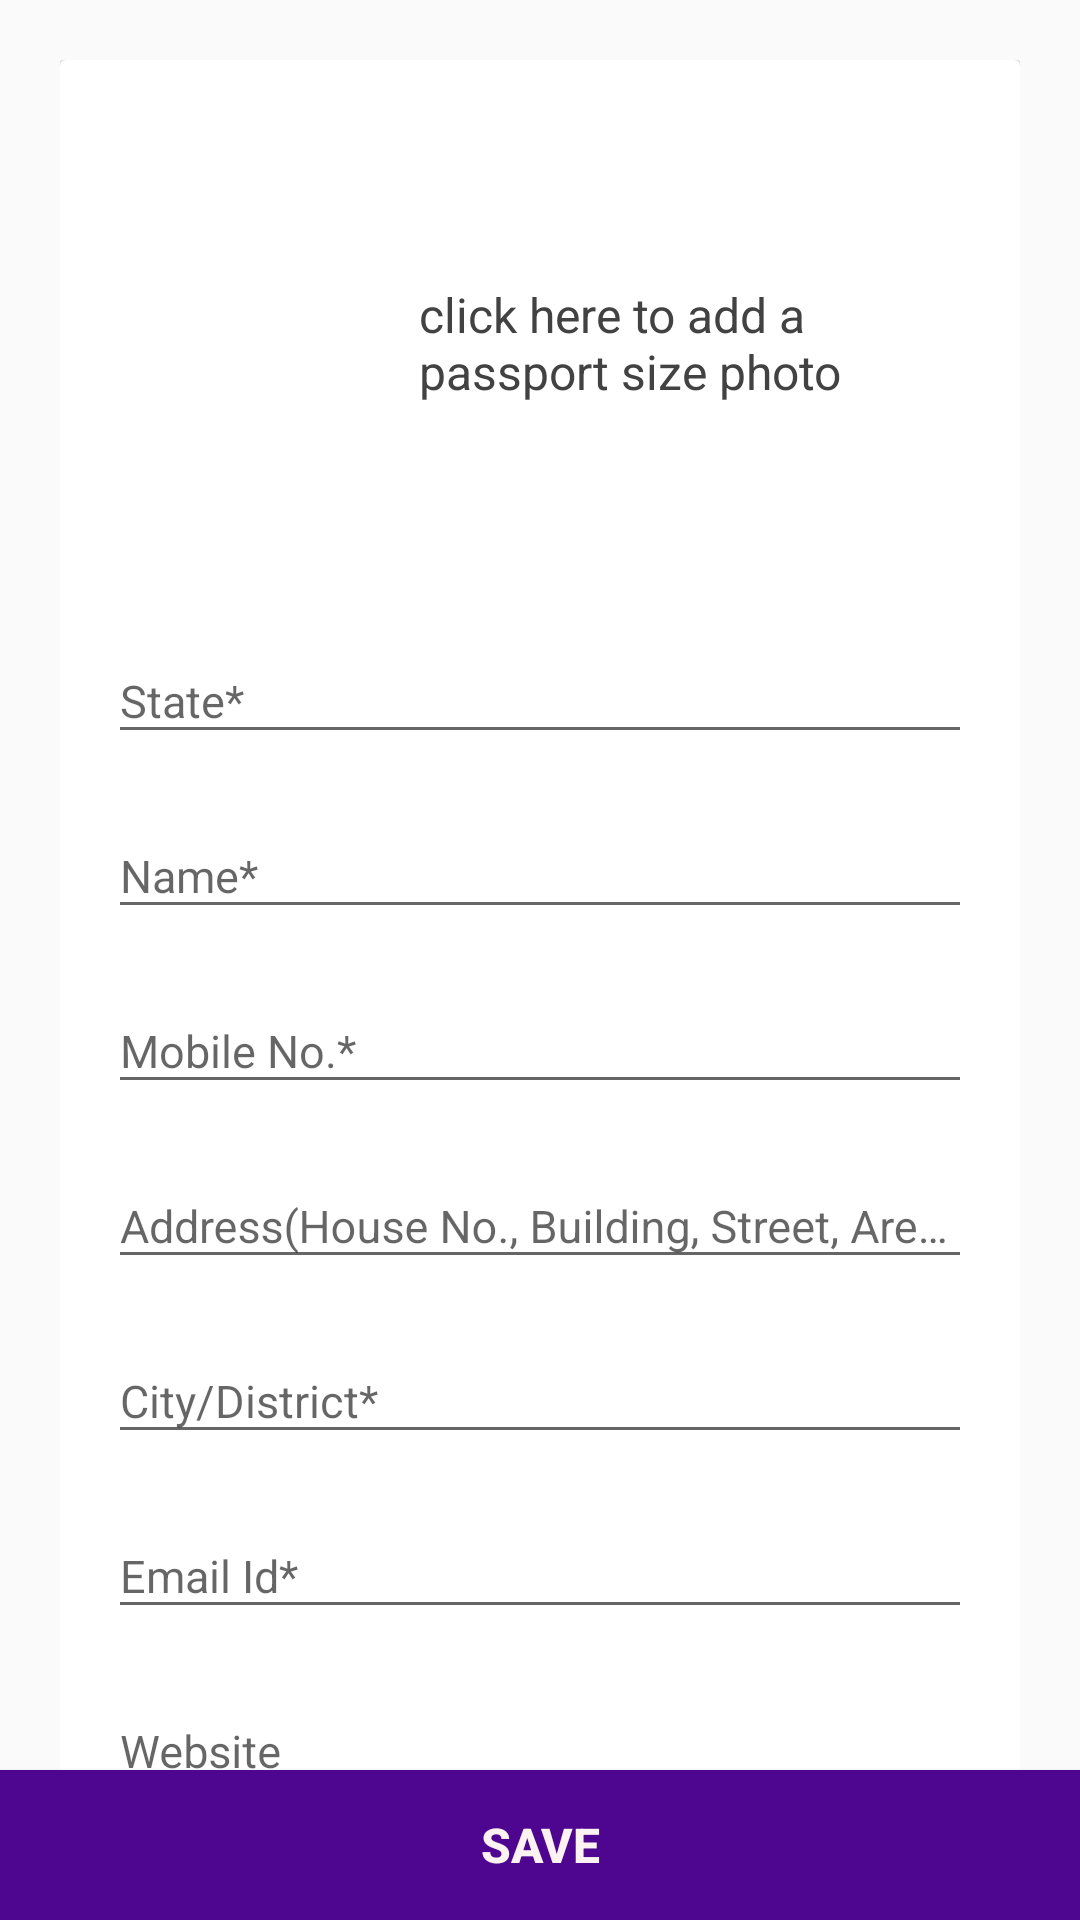

The Android layout XML behind this screen, and the referenced resources:
<!-- AndroidManifest.xml: application theme AppTheme -->
<!-- res/layout/activity_project_description.xml -->
<?xml version="1.0" encoding="utf-8"?>
<androidx.coordinatorlayout.widget.CoordinatorLayout
xmlns:android="http://schemas.android.com/apk/res/android"
    xmlns:app="http://schemas.android.com/apk/res-auto"
    xmlns:tools="http://schemas.android.com/tools"
android:layout_width="match_parent"
android:layout_height="match_parent"
tools:context=".form"
android:orientation="vertical">

    <androidx.core.widget.NestedScrollView
        android:layout_width="match_parent"
        android:layout_height="wrap_content"
        android:layout_margin="20dp">
<RelativeLayout

    android:layout_width="match_parent"
    android:layout_height="wrap_content"
    tools:context=".form"
    >

    <androidx.cardview.widget.CardView
        android:id="@+id/card_view_user_info_temp"
        android:layout_width="match_parent"
        android:layout_height="wrap_content"
        >
        <LinearLayout
            android:layout_width="match_parent"
            android:layout_height="wrap_content"
            android:orientation="vertical"
            android:padding="16dp">

        <LinearLayout
            android:id="@+id/profile_pic_layout"
            android:layout_width="match_parent"
            android:layout_height="wrap_content"
            android:orientation="horizontal"
            android:padding="16dp"
            >


            <ImageView
                android:id="@+id/profile_pic"
                android:layout_width="175dp"
                android:layout_height="125dp"
                android:layout_weight="1"
                android:layout_gravity="start"
                app:srcCompat="@drawable/ic_menu_gallery" />

            <TextView
                android:id="@+id/textView"
                android:layout_width="wrap_content"
                android:layout_height="wrap_content"
                android:layout_weight="1"
                android:layout_gravity="center"
                android:textSize="16sp"
                android:text="@string/click_here_to_add_a_passport_size_photo"
                android:textColor="@color/cardview_dark_background"
                tools:ignore="PrivateResource" />

        </LinearLayout>

            <com.google.android.material.textfield.TextInputLayout
                android:id="@+id/text_layout_state"
                android:layout_width="match_parent"
                android:layout_height="wrap_content"
                android:layout_marginTop="10dp">

                <com.google.android.material.textfield.TextInputEditText
                    android:id="@+id/temp_user_state"
                    android:layout_width="match_parent"
                    android:layout_height="wrap_content"
                    android:hint="@string/state"
                    android:inputType="textPostalAddress"
                    android:textSize="15sp" />
            </com.google.android.material.textfield.TextInputLayout>

            <com.google.android.material.textfield.TextInputLayout
                android:layout_width="match_parent"
                android:layout_height="wrap_content"
                android:id="@+id/text_layout_name"
                android:layout_marginTop="10dp"
                >
                <com.google.android.material.textfield.TextInputEditText
                    android:layout_width="match_parent"
                    android:layout_height="wrap_content"
                    android:id="@+id/temp_user_name"
                    android:inputType="textPersonName"
                    android:textSize="15sp"
                    android:hint="@string/Name"/>
            </com.google.android.material.textfield.TextInputLayout>

            <com.google.android.material.textfield.TextInputLayout
                android:layout_width="match_parent"
                android:layout_height="wrap_content"
                android:id="@+id/text_layout_mobile"
                android:layout_marginTop="10dp"
                >

                <com.google.android.material.textfield.TextInputEditText
                    android:id="@+id/temp_user_mobile"
                    android:layout_width="match_parent"
                    android:layout_height="wrap_content"

                    android:hint="@string/phone"
                    android:inputType="textPhonetic"
                    android:textSize="15sp" />



            </com.google.android.material.textfield.TextInputLayout>

            <com.google.android.material.textfield.TextInputLayout
                android:layout_width="match_parent"
                android:layout_height="wrap_content"
                android:id="@+id/text_layout_address"
                android:layout_marginTop="10dp"
                >
                <com.google.android.material.textfield.TextInputEditText
                    android:layout_width="match_parent"
                    android:layout_height="wrap_content"
                    android:id="@+id/temp_user_address"
                    android:inputType="textPostalAddress"
                    android:textSize="15sp"
                    android:hint="@string/address"/>
            </com.google.android.material.textfield.TextInputLayout>

            <com.google.android.material.textfield.TextInputLayout
                android:layout_width="match_parent"
                android:layout_height="wrap_content"
                android:id="@+id/text_layout_city"
                android:layout_marginTop="10dp"
                >
                <com.google.android.material.textfield.TextInputEditText
                    android:layout_width="match_parent"
                    android:layout_height="wrap_content"
                    android:id="@+id/temp_user_city"
                    android:inputType="textPostalAddress"
                    android:textSize="15sp"
                    android:hint="@string/city"/>
            </com.google.android.material.textfield.TextInputLayout>

            <com.google.android.material.textfield.TextInputLayout
                android:layout_width="match_parent"
                android:layout_height="wrap_content"
                android:id="@+id/text_layout_email"
                android:layout_marginTop="10dp"
                >
                <com.google.android.material.textfield.TextInputEditText
                    android:layout_width="match_parent"
                    android:layout_height="wrap_content"
                    android:id="@+id/temp_user_email"
                    android:inputType="textEmailAddress"
                    android:textSize="15sp"
                    android:hint="@string/email"/>
            </com.google.android.material.textfield.TextInputLayout>

            <com.google.android.material.textfield.TextInputLayout
                android:layout_width="match_parent"
                android:layout_height="wrap_content"
                android:id="@+id/text_layout_website_url"
                android:layout_marginTop="10dp"
                >
                <com.google.android.material.textfield.TextInputEditText
                    android:layout_width="match_parent"
                    android:layout_height="wrap_content"
                    android:id="@+id/temp_user_website_url"
                    android:inputType="textUri"
                    android:textSize="15sp"
                    android:hint="@string/website"/>
            </com.google.android.material.textfield.TextInputLayout>

            <com.google.android.material.textfield.TextInputLayout
                android:layout_width="match_parent"
                android:layout_height="wrap_content"
                android:id="@+id/text_layout_instagram_url"
                android:layout_marginTop="10dp"
                >
                <com.google.android.material.textfield.TextInputEditText
                    android:layout_width="match_parent"
                    android:layout_height="wrap_content"
                    android:id="@+id/temp_user_instagram_url"
                    android:inputType="textUri"
                    android:textSize="15sp"
                    android:hint="@string/instagram"/>
            </com.google.android.material.textfield.TextInputLayout>

            <com.google.android.material.textfield.TextInputLayout
                android:layout_width="match_parent"
                android:layout_height="wrap_content"
                android:id="@+id/text_layout_facebook_url"
                android:layout_marginTop="10dp"
                >
                <com.google.android.material.textfield.TextInputEditText
                    android:layout_width="match_parent"
                    android:layout_height="wrap_content"
                    android:id="@+id/temp_user_facebook_url"
                    android:inputType="textUri"
                    android:textSize="15sp"
                    android:hint="@string/facebook"/>
            </com.google.android.material.textfield.TextInputLayout>

            <com.google.android.material.textfield.TextInputLayout
                android:layout_width="match_parent"
                android:layout_height="wrap_content"
                android:id="@+id/text_layout_linked_in_url"
                android:layout_marginTop="10dp"
                >
                <com.google.android.material.textfield.TextInputEditText
                    android:layout_width="match_parent"
                    android:layout_height="wrap_content"
                    android:id="@+id/temp_user_linked_in_url"
                    android:inputType="textUri"
                    android:textSize="15sp"
                    android:hint="@string/linked_in"/>
            </com.google.android.material.textfield.TextInputLayout>

            <com.google.android.material.textfield.TextInputLayout
                android:layout_width="match_parent"
                android:layout_height="wrap_content"
                android:id="@+id/text_layout_designation"
                android:layout_marginTop="10dp"
                >
                <com.google.android.material.textfield.TextInputEditText
                    android:layout_width="match_parent"
                    android:layout_height="wrap_content"
                    android:id="@+id/temp_user_designation"
                    android:inputType="textCapWords"
                    android:textSize="15sp"
                    android:hint="@string/designation"/>
            </com.google.android.material.textfield.TextInputLayout>

            <com.google.android.material.textfield.TextInputLayout
                android:layout_width="match_parent"
                android:layout_height="wrap_content"
                android:id="@+id/text_layout_work_type"
                android:layout_marginTop="10dp"
                >
                <com.google.android.material.textfield.TextInputEditText
                    android:layout_width="match_parent"
                    android:layout_height="wrap_content"
                    android:id="@+id/temp_user_work_type"
                    android:inputType="textCapWords"
                    android:textSize="15sp"
                    android:hint="@string/profession"/>
            </com.google.android.material.textfield.TextInputLayout>






        </LinearLayout>
    </androidx.cardview.widget.CardView>


</RelativeLayout>
    </androidx.core.widget.NestedScrollView>
    <Button
        android:id="@+id/Save_Button"
        android:layout_width="match_parent"
        android:layout_height="50dp"

        android:background="@color/color_purple"
        android:gravity="center_vertical"
        android:text="@string/save"
        android:textAlignment="center"
        android:textAllCaps="true"
        android:textColor="@color/colorWhite"
        android:textSize="16sp"
        android:textStyle="bold"
        app:layout_behavior="com.google.android.material.bottomsheet.BottomSheetBehavior"
        />



</androidx.coordinatorlayout.widget.CoordinatorLayout>
<!-- resources referenced by this layout -->
<resources>
  <color name="colorWhite">#FCF2F2</color>
  <color name="color_purple">#4E058F</color>
  <string name="Name">Name*</string>
  <string name="address">Address(House No., Building, Street, Area)*</string>
  <string name="city">City/District*</string>
  <string name="click_here_to_add_a_passport_size_photo">click here to add a passport size photo</string>
  <string name="designation">Designation*</string>
  <string name="email">Email Id*</string>
  <string name="facebook">Facebook</string>
  <string name="instagram">Instagram</string>
  <string name="linked_in">LinkedIn</string>
  <string name="phone">Mobile No.*</string>
  <string name="profession">Profession*</string>
  <string name="save">Save</string>
  <string name="state">State*</string>
  <string name="website">Website</string>
  <style name="AppTheme" parent="Theme.AppCompat.Light.NoActionBar">
          
          <item name="colorPrimary">@color/colorPrimary</item>
          <item name="colorPrimaryDark">@color/colorPrimaryDark</item>
          <item name="colorAccent">@color/colorAccent</item>
      </style>
  <color name="colorPrimary">#242527</color>
  <color name="colorPrimaryDark">#1E1F20</color>
  <color name="colorAccent">#43A047</color>
</resources>
